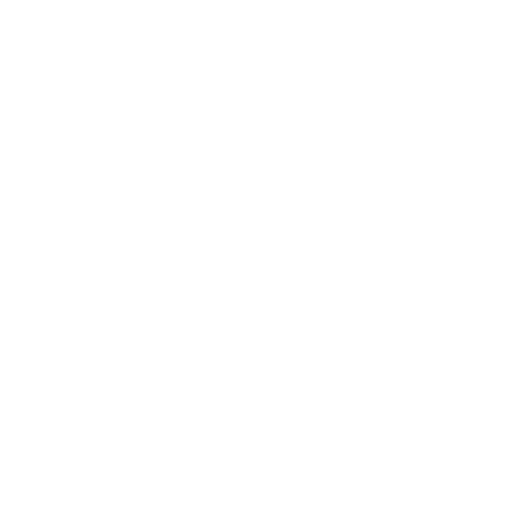
t = 0.00 s
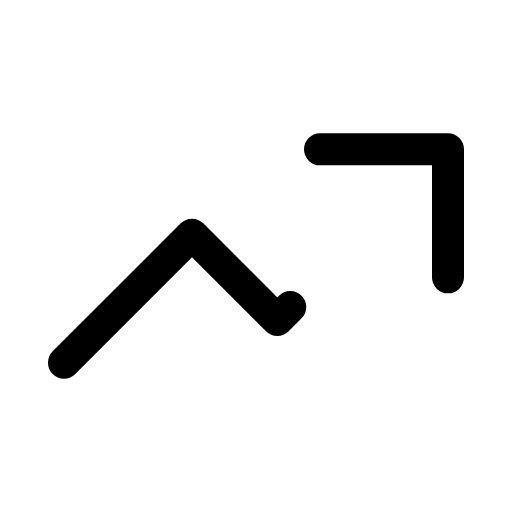
t = 0.18 s
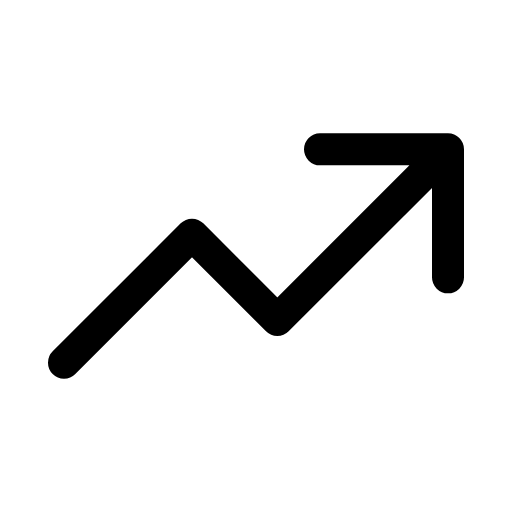
t = 0.35 s
t = 0.53 s: frame unchanged from t = 0.35 s, image omitted
t = 0.70 s: frame unchanged from t = 0.35 s, image omitted

The animated SVG that drew these frames (rendered in a browser with its animation timeline set to each time). Animation: 1 SMIL element (animate=1); one cycle of 0.70 s.

<?xml version="1.0" encoding="utf-8"?>
<svg width="800px" height="800px" viewBox="0 0 24 24" fill="none" xmlns="http://www.w3.org/2000/svg">
  <path d="M3 17L9 11L13 15L21 7M21 13V7H15"
    fill="none"
    stroke="#000000"
    stroke-width="1.5"
    stroke-linecap="round"
    stroke-linejoin="round"
    stroke-dasharray="60"
    stroke-dashoffset="60">
    <animate fill="freeze" attributeName="stroke-dashoffset" begin="0.00s" dur="0.70s" to="0" />
  </path>
</svg>
